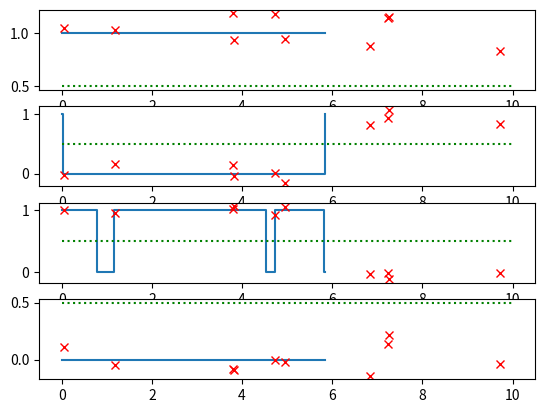

The script that saved this image:
import numpy as np
import scipy.stats as sta
import networkx as nx
import matplotlib.pyplot as plt
from scipy.interpolate import interp1d
from scipy.integrate import solve_ivp


class CTBN:
    """
    Base class for continuous-time Bayesian networks (CTBNs).

    Notation:
    N: number of nodes
    S: number of states (equal for all nodes)
    T: simulation horizon
    """

    def __init__(self, adjacency, n_states, T, crm_fun, obs_model=None, init_state=None):
        """
        Parameters
        ----------
        adjacency : 2-D array, values in {0, 1}, shape: (N, N)
            Adjacency matrix of the CTBN.

        n_states : int
            Number of states (S) each node can take.

        T : float
            Simulation horizon.

        crm_fun : callable, two parameters
            Provides the conditional rate matrices (CRMs) for the CTBN. When called with parameters (n, pa),
            it returns a 2-D array representing the CRM of node "n" for the parent configuration "pa". "n" is an
            integer in [0, N] and "pa" is a 1-D array containing the parent states ordered from lowest to highest
            parent node number. Each entry in "pa" is an integer in [0, S].

        obs_model : dict with fields {'rvs', likelihood'}
            'rvs' : callable, one parameter
                Generates a random observation of a CTBN state. When called with parameter X, where X is a 1-D array
                of shape (N,) containing integer values in [0, S] representing a CTBN state, it returns a
                corresponding (N,)-array containing noisy observations of each node's state.
            'likelihood' : callable, two parameters
                Computes the likelihood of a given observation. When called with parameters (Y, X), it returns a 2-D
                array containing the likelihood of the CTBN state observation "Y" for given CTBN states "X". "Y" is a
                1-D array of shape (N,) containing noisy observations, as generated through the field 'rvs'. "X" is a
                2-D array of shape (M, N) containing M different CTBN states. The (m,n)th element of the returned array
                contains the likelihood that the nth CTBN node generated observation Y[n] at state X[m,n].

        init_state : optional, {None, 1-D array}
            Initial state of the CTBN.
            * None: all initial node states are drawn uniformly at random
            * 1-D array of integers: specifies the initial states of all nodes
        """
        # store input attributes
        self.adjacency = adjacency
        self.n_states = n_states
        self.T = T
        self.crm_fun = crm_fun
        self.obs_model = obs_model
        self.init_state = init_state

        # attributes to store sampled trajectory
        self._states = None
        self._switching_times = None

        # CRM caching
        self._crms = None
        self._crms_cached = False

        # observations
        self.obs_times = None
        self.obs_vals = None

        # initialize marginal distributions (uniform distribution) and Lagrange multipliers (all ones)
        self.Q = [lambda t: np.squeeze(np.full([np.size(t), self.n_states], fill_value=1/self.n_states))] * self.n_nodes
        self._rho = [lambda t: np.squeeze(np.ones([np.size(t), self.n_states]))] * self.n_nodes

    @property
    def adjacency(self):
        return self._adjacency

    @adjacency.setter
    def adjacency(self, x):
        # convert and assert adjacency matrix
        x = np.array(x)
        try:
            assert x.ndim == 2
            assert x.shape[0] == x.shape[1]
            assert np.all(np.isin(x, [0, 1]))
            assert np.all(np.diag(x) == 0)  # no self-links (i.e. no node is in its own parent set)
        except AssertionError:
            raise ValueError('invalid adjacency matrix')

        # store adjacency matrix and generate graph
        self._adjacency = np.array(x, dtype=bool)
        self._G = nx.DiGraph(x)

    @property
    def init_state(self):
        return self._init_state

    @init_state.setter
    def init_state(self, x):
        # convert and assert initial states
        if x is not None:
            x = np.array(x)
            try:
                assert x.ndim == 1
                assert len(x) == self.n_nodes
                assert x.dtype == int
            except AssertionError:
                raise ValueError('invalid initial states')

        # store initial state
        self._init_state = x

    @property
    def n_nodes(self):
        """Returns the number of nodes of the CTBN."""
        return self._G.number_of_nodes()

    def parents(self, i):
        """Returns the sorted list of parents of the given node."""
        return sorted(list(self._G.predecessors(i)))

    def children(self, i):
        """Returns the sorted list of children of the given node."""
        return sorted(list(self._G.successors(i)))

    def get_state(self, times):
        """
        Queries the state of the CTBN at different times along the current trajectory.

        Parameters
        ----------
        times : 1-D array, values in [0, T], shape: (M,)
            Contains M query times.

        Returns
        -------
        out : 2-D array, shape: (M, N)
            CTBN states at the given query times.
        """
        t = np.append(self._switching_times, self.T)
        y = np.vstack([self._states, self._states[-1]])
        return interp1d(t, y, axis=0, kind='previous')(times).astype(int)

    def get_crms(self, state):
        """
        Returns all conditional rate matrices for the given state of the CTBN.

        Parameters
        ----------
        state : 1-D array, dtype: int, shape: (N,)
            State of the CTBN for which the rate matrices shall be computed.

        Returns
        -------
        out : 3-D array, shape: (N, S, S)
            N conditional rate matrices, represented as a three-dimensional array.
        """
        return np.array([self.crm(i, state[self.parents(i)]) for i in range(self.n_nodes)])

    def get_rates(self, state, crms=None):
        """
        Returns the rates of all nodes for the given state of the CTBN.

        Parameters
        ----------
        state : 1-D array, dtype: int, shape: (N,)
            State of the CTBN for which the rates shall be computed.

        crms : (optional) 3-D array, shape: (N, S, S)
            Conditional rate matrices for the queried CTBN state.

        Returns
        -------
        out : 2-D array, shape: (N, S)
            N rate vectors, represented as a two-dimensional array.
        """
        if crms is None:
            crms = self.get_crms(state)
        return np.squeeze(np.take_along_axis(crms, state[:, None, None], axis=1))

    def crm(self, node, parent_state):
        """
        Returns the conditional rate matrix of a node for a given parent configuration either from cache or by
        calling the CRM function.

        Parameters
        ----------
        node : int
            (see crm_fun)

        parent_state : 1-D array
            (see crm_fun)

        Returns
        -------
        out : 2-D array, shape: (S, S)
            Conditional rate matrix.
        """
        if self._crms_cached:
            parent_state = tuple(parent_state) if len(parent_state) > 0 else slice(None)
            return self._crms[node][parent_state]
        else:
            return self.crm_fun(node, parent_state)

    def cache_crms(self):
        """
        Caches the conditional rate matrices of all nodes to avoid repeated calls of the CRM function using a
        generic caching strategy, where all possible CRMs of all nodes are evaluated and stored one after another.

        Side Effects
        ------------
        self._crms <-- list of numpy arrays containing the conditional rate matrices of all nodes
        """
        # create empty list to store all CRMs
        self._crms = []

        # iterate over all nodes
        for n in range(self.n_nodes):
            # get the parents of the node
            parents = self.parents(n)

            # if the node has no parents, simply store the node's single (unconditional) rate matrix and continue
            if not parents:
                self._crms.append(self.crm_fun(n, []))
                continue

            # create empty array of appropriate shape to store all conditional rate matrices of the node
            shape = (len(parents) + 2) * [self.n_states]
            self._crms.append(np.zeros(shape))

            # iterate over all parent state configurations
            for parent_state in np.ndindex(*shape[0:-2]):
                # store the CRM of the current parent configuration using the configuration index
                self._crms[n][parent_state] = self.crm_fun(n, parent_state)

        # indicate that CRMs have been cached
        self._crms_cached = True

    def simulate(self):
        """
        Samples a state trajectory using the Gillespie algorithm.

        Side Effects
        ------------
        self._switching_times <-- 1-D array, shape: (L,)
            Time instances representing the switching times of the CTBN state.

        self._states <-- 2-D array, dtype: int, shape: (L, N)
            Sequence of CTBN states (each state is activated at the corresponding switching time).
        """
        # get/sample initial state and save it as first state of the trajectory
        if self.init_state is not None:
            states = self.init_state
        else:
            states = np.random.randint(0, self.n_states, self.n_nodes)
        states = states[None, :]

        # initialize vector containing the switching times
        switching_times = np.array([0], dtype=float)

        # iterate until simulation horizon is exceeded
        while True:
            # get current trajectory state
            ctbn_state = states[-1].copy()

            # get current (exit-)rates of all nodes and compute global switching rate
            rates = self.get_rates(ctbn_state)
            exit_rates = -np.squeeze(np.take_along_axis(rates, ctbn_state[:, None], axis=1))
            switching_rate = exit_rates.sum()

            # randomly select switching node and draw switching time
            switching_node = np.random.choice(range(self.n_nodes), p=exit_rates/switching_rate)
            switching_time = switching_times[-1] + np.random.exponential(1/switching_rate)

            # stop if simulation horizon is exceeded
            if switching_time > self.T:
                break

            # switch state of selected node
            current_node_state = ctbn_state[switching_node]
            candidate_states = np.delete(range(self.n_states), current_node_state)
            candidate_rates = rates[switching_node, candidate_states]
            new_node_state = np.random.choice(candidate_states, p=candidate_rates/candidate_rates.sum())
            ctbn_state[switching_node] = new_node_state

            # save new state
            states = np.vstack([states, ctbn_state])
            switching_times = np.append(switching_times, switching_time)

        # store states and corresponding switching times
        self._states = states
        self._switching_times = switching_times

    def emit(self, n_or_times):
        """
        Generates observations of the current trajectory.

        Parameters
        ----------
        n_or_times : int or 1-D array
            Number of observations to be generated or time instances at which the observations shall be generated.
            * int: emit specified number of observations at uniformly random time instances in [0, T]
            * 1-D array, values in [0, T]: emit emissions at specified time instances

        Side Effects
        ------------
        self.obs_times <-- 1-D array, shape: (M,)
            Stores the M observation times of the CTBN state.

        self.obs_vals <-- 2-D array, shape: (M, N)
            Represents the M noisy observations of the CTBN state.
        """
        # store observation times (if not provided, draw random time instances first)
        if isinstance(n_or_times, int):
            self.obs_times = np.sort(np.random.uniform(0, self.T, n_or_times))
        else:
            times = np.sort(n_or_times)
            assert times[0] > 0 and times[-1] < self.T
            self.obs_times = times

        # get the CTBN state at the observation times
        states = self.get_state(self.obs_times)

        # store emitted observations
        self.obs_vals = self.obs_model['rvs'](states)

    def weighted_rates(self, node, weights):
        """
        Computes a weighted average of all conditional rate matrices of a node.

        Parameters
        ----------
        node : int
            Node whose CRMs shall be averaged.

        weights : P-D array (P = number of parents), shape: (S, S, ..., S)
            An array containing the weights for all possible parent configurations of the node. The (i,j,..)th element
            of the array contains the weight for the CRM assigned to the configuration where the first parent is in
            state i, the second parent is in state j, and so on.

        Returns
        -------
        out : 2-D array, shape: (S, S)
            Average rate matrix.
        """
        # zero array with shape of the CRMs
        rates = np.zeros([self.n_states] * 2)

        # iterate over all parent configurations and add the corresponding weighted CRMs
        for parent_conf, weight in np.ndenumerate(weights):
            crm = self.crm(node, parent_conf)
            rates += weight * crm
        return rates

    def expected_rates(self, node, t):
        """
        Computes the "expected rate matrix" of a node at time t, given as the average of its CRMs weighted according to
        the current estimate of its parents' marginal state distributions at time t.

        Parameters
        ----------
        node : int
            Node for which the rates shall be computed.

        t : float, value in [0, T]
            Time instant at which the rates shall be computed.

        Returns
        -------
        out : 2-D array, shape: (S, S)
            Expected rate matrix.
        """
        # if the node has no parents, the expected CRM is just its (unconditional) rate matrix
        if self.parents(node) is None:
            return self.crm(node, ())

        # get the current estimate of the marginal state distributions of all parents at time t
        parents_marginals = [self.Q[p](t) for p in self.parents(node)]

        # the collection of weights is given by the Cartesian product of all marginals
        product_marginals = np.prod(np.ix_(*parents_marginals))

        # average the CRMs according to their weights (= product of parent marginals)
        return self.weighted_rates(node, product_marginals)

    def update_Q(self):
        """
        Updates the marginal state distributions of all nodes using the current estimate of the Lagrange multipliers
        self._rho by solving Equation (6) forward in time.

        Side Effects
        ------------
        self.Q <-- List of length N, containing callables that represent the marginal state distributions of the nodes.
            Each callable accepts a single parameter t and returns a 1-D array of shape (S,) that provides the state
            probabilities of the corresponding node at time t.
        """
        # TODO: add option to update all Q_n jointly / use updated marginals while iterating over nodes

        def d_Q_n_t(n, Q_n_t, t):
            """
            Implements the right hand side (RHS) of Equation (6)

            Parameters
            ----------
            n : int
                Node ID.

            Q_n_t : 1-D array, shape: (S,)
                Marginal state distribution of the considered node at time t.

            t : float, values in [0, T]
                Time instant at which the RHS of the equation shall be evaluated.

            Returns
            -------
            out : 1-D array, shape: (S,)
                Array containing the time derivative of the node's marginal distribution (= probability flow).
            """
            # get expected rates and Lagrange multipliers of the node
            rates = self.expected_rates(n, t)
            rho_n_t = self._rho[n](t)

            # first term of RHS
            tmp = (Q_n_t / rho_n_t)[:, None] * rates
            np.fill_diagonal(tmp, 0)
            inflow = rho_n_t * np.sum(tmp, axis=0)

            # second term of RHS
            tmp = rates * rho_n_t[None, :]
            np.fill_diagonal(tmp, 0)
            outflow = Q_n_t / rho_n_t * np.sum(tmp, axis=1)

            # add both terms
            return inflow - outflow

        # create empty list and use uniform distribution as initial distribution for all nodes
        Q = []
        Q_0 = np.full(self.n_states, fill_value=1/self.n_states)

        # iterate over all nodes and solve the ODE forward in time
        for n in range(self.n_nodes):
            Q_n = solve_ivp(lambda t, y: d_Q_n_t(n, y, t), [0, self.T], Q_0, dense_output=True).sol
            Q.append(lambda t: Q_n(t).T)  # TODO (optional): rearrange dimensions of Q

        # store the result
        self.Q = Q

    def plot_trajectory(self, nodes=None, kind='image'):
        """
        Plots a generated trajectory, the emitted observations, and the inferred posterior marginal state distributions.

        Notes
        -----
        * Observations and marginal distributions are only shown for kind='line'.
        * Marginal distributions are only shown for S=2.

        Parameters
        ----------
        nodes : optional, iterable
            Defines the subset of nodes whose state shall be plotted. Default: all nodes.

        kind : {'image', 'line'}
            Visualize the trajectory as a state matrix or as a set of line plots.
        """

        # select subset of nodes
        if nodes is None:
            nodes = range(self.n_nodes)
        states = self._states[:, nodes]

        # create plot
        if kind == 'image':
            plt.imshow(states.T, extent=[0, self.T, -0.5, self.n_nodes-0.5], aspect='auto')
            plt.ylabel('node')
            plt.xlabel('time')
        elif kind == 'line':
            fig, axs = plt.subplots(len(nodes))
            t = np.linspace(0, self.T, 100)
            for n, ax in zip(nodes, axs):
                ax.step(self._switching_times, self._states[:, n], where='post')
                ax.plot(self.obs_times, self.obs_vals[:, n], 'rx')
                if self.n_states == 2:
                    ax.plot(t, self.Q[n](t)[:, 1], 'g:')
        else:
            raise ValueError('unknown kind')


class Glauber_CTBN(CTBN):
    """CTBN with Glauber dynamics."""

    def __init__(self, beta, tau, **kwargs):
        """
        Parameters
        ----------
        beta : float
            Inverse Glauber temperature.

        tau: float
            Glauber rate scale.
        """
        self.beta = beta
        self.tau = tau
        crm_fun = lambda i, pa: self.glauber_crm(self._states2energy(pa), beta, tau)
        CTBN.__init__(self, n_states=2, crm_fun=crm_fun, **kwargs)

    def cache_crms(self):
        """
        Overwrites method in CTBN:
        Caches the conditional rate matrices by storing only one matrix per energy level.
        """
        # number of distinct CRMs = number of energy levels = 2 * maximum number of parents in the network + 1
        n_crms = 2 * self.adjacency.sum(axis=1).max() + 1

        # initialize empty array and store the different CRMs
        self._crms = np.zeros([n_crms, 2, 2])
        for i in range(n_crms):
            self._crms[i] = self.glauber_crm(self._cache_index2energy(i), self.beta, self.tau)

        # indicate that CRMs have been cached
        self._crms_cached = True

    def crm(self, node, parent_state):
        """
        Overwrites method in CTBN:
        Queries the conditional rate matrices of a node based on the energy level of its parents.
        """
        if self._crms_cached:
            cache_index = self._energy2cache_index(self._states2energy(parent_state))
            return self._crms[cache_index]
        else:
            return self.crm_fun(node, parent_state)

    @staticmethod
    def _states2energy(states):
        return 2 * np.sum(states) - np.size(states)

    def _energy2cache_index(self, energy):
        return energy + self.n_nodes - 1

    def _cache_index2energy(self, cache_index):
        return cache_index - self.n_nodes + 1

    @staticmethod
    def glauber_crm(sum_of_spins, beta, tau):
        """
        Computes the conditional rate matrix of a node based on the parent spins according to the Glauber dynamics.

        Parameters
        ----------
        sum_of_spins : int
            Sum of parent spins (down spin = -1, up spin = 1)

        beta : float
            (see constructor)

        tau : float
            (see constructor)

        Returns
        -------
        out : 2-D array, shape: (S, S)
            Conditional rate matrix.
        """
        tan = np.tanh(beta * sum_of_spins)
        rate_up = 0.5 * (1 + tan)
        rate_down = 0.5 * (1 - tan)
        return tau * np.array([[-rate_down, rate_down], [rate_up, -rate_up]])


if __name__ == '__main__':

    # network size
    N = 4

    # observation model
    obs_std = 0.1
    obs_means = [0, 1]
    n_obs = 10
    obs_model = dict(
        likelihood=lambda Y, X: sta.norm.pdf(X, scale=obs_std, loc=Y),
        rvs=lambda X: sta.norm.rvs(scale=obs_std, loc=X)
    )

    # CTBN parameters
    ctbn_params = dict(
        adjacency=np.ones((N, N))-np.eye(N),
        beta=1,
        tau=1,
        T=10,
        init_state=None,
        obs_model=obs_model,
    )

    # generate and simulate Glauber network
    ctbn = Glauber_CTBN(**ctbn_params)
    ctbn.simulate()
    ctbn.emit(n_obs)
    ctbn.plot_trajectory(kind='line'), plt.show()
